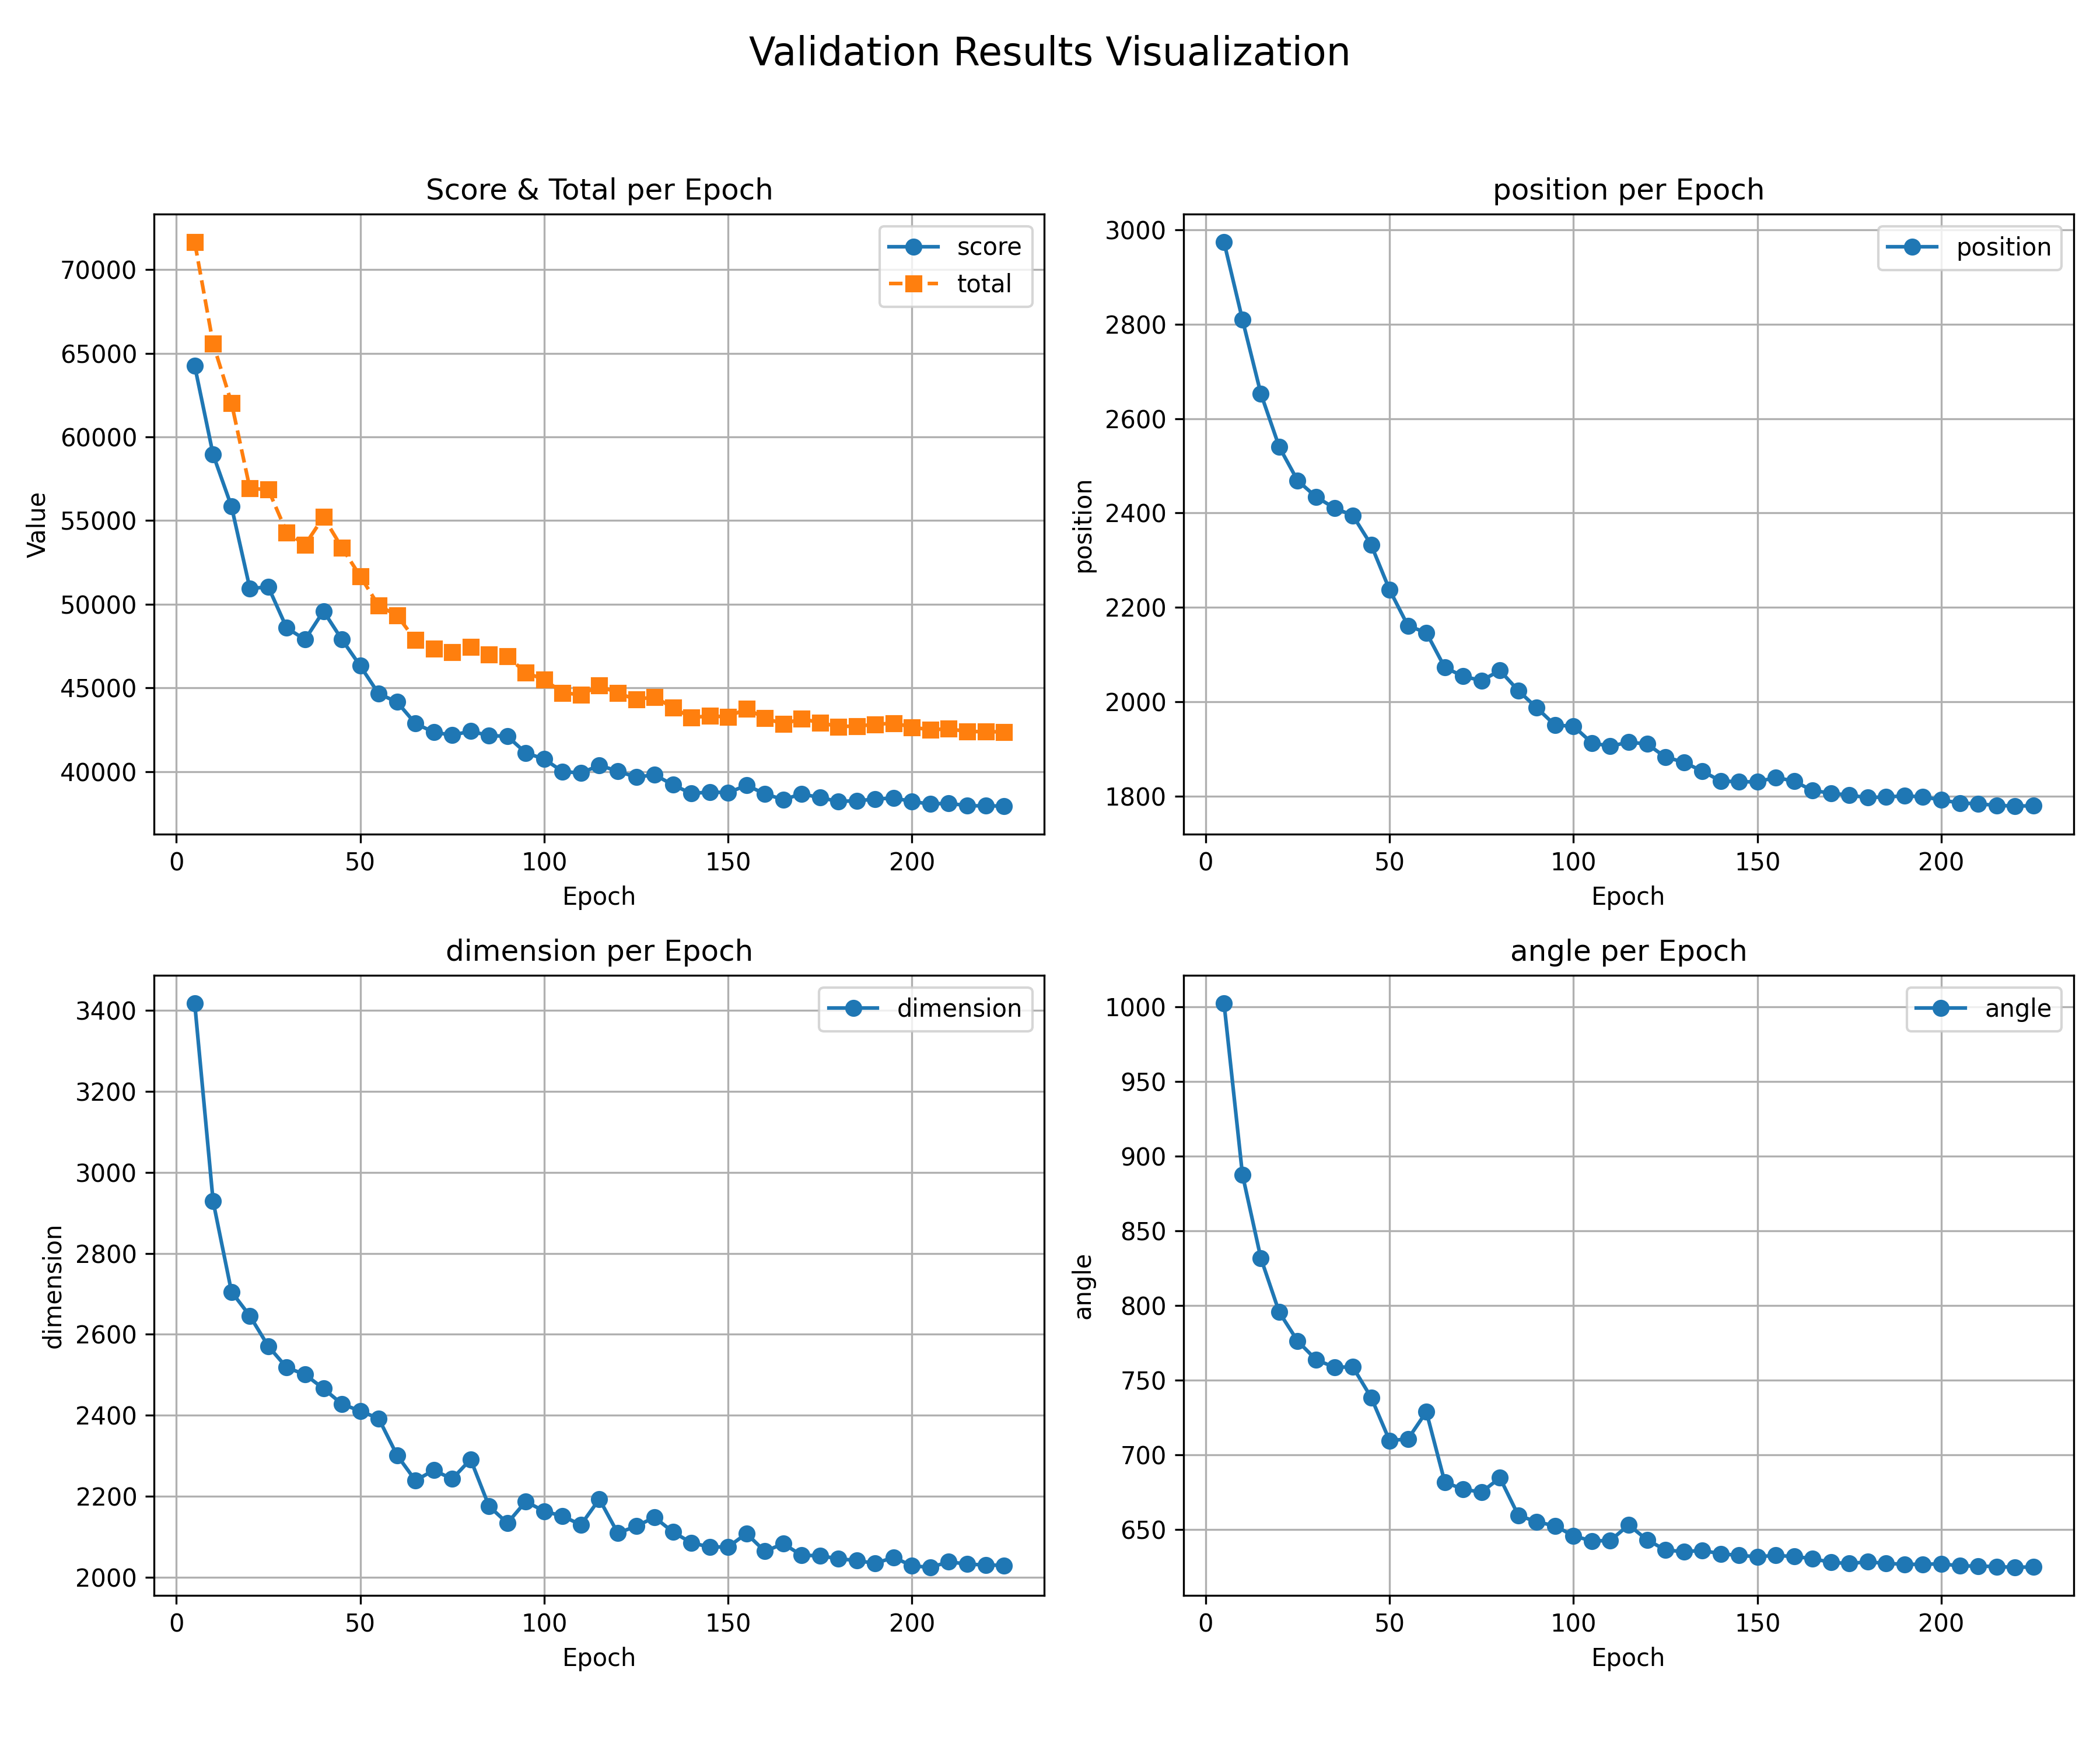

The table this chart was drawn from, first rows:
epoch, total, score, position, dimension, angle
5, 71636, 64243, 2974, 3417, 1002
10, 65572, 58945, 2810, 2929, 887.7
15, 62033, 55843, 2653, 2705, 831.8
20, 56918, 50937, 2540, 2645, 795.6
25, 56855, 51039, 2469, 2571, 776.3
30, 54299, 48583, 2434, 2518, 763.8
35, 53562, 47891, 2411, 2501, 758.8
40, 55211, 49591, 2395, 2466, 759
45, 53393, 47894, 2332, 2428, 738.5
50, 51674, 46317, 2237, 2410, 709.7
55, 49914, 44650, 2161, 2392, 710.8
60, 49337, 44160, 2146, 2301, 729
65, 47861, 42867, 2073, 2239, 681.9
70, 47351, 42356, 2054, 2264, 677.1
75, 47135, 42172, 2045, 2243, 675.2
80, 47456, 42414, 2066, 2291, 684.8
85, 47006, 42147, 2024, 2176, 659.6
90, 46884, 42108, 1987, 2134, 655.3
95, 45908, 41118, 1950, 2187, 652.6
100, 45503, 40746, 1948, 2163, 645.9
105, 44711, 40004, 1913, 2151, 642.5
110, 44589, 39911, 1906, 2129, 642.8
115, 45134, 40374, 1914, 2193, 653.2
120, 44689, 40026, 1910, 2109, 643.3
125, 44307, 39662, 1883, 2126, 636.5
130, 44462, 39806, 1872, 2148, 635.3
135, 43812, 39211, 1853, 2112, 636.2
140, 43234, 38683, 1832, 2085, 633.9
145, 43320, 38783, 1830, 2075, 632.9
150, 43271, 38734, 1830, 2075, 632
155, 43759, 39178, 1840, 2108, 632.8
160, 43197, 38670, 1832, 2064, 632
165, 42844, 38319, 1812, 2083, 630.7
170, 43157, 38668, 1806, 2054, 628.1
175, 42919, 38437, 1802, 2053, 627.4
180, 42688, 38217, 1797, 2046, 628.5
185, 42719, 38252, 1798, 2041, 627.5
190, 42812, 38351, 1800, 2034, 626.9
195, 42899, 38425, 1798, 2049, 626.8
200, 42653, 38206, 1792, 2028, 627.3
205, 42493, 38057, 1785, 2024, 625.8
210, 42556, 38109, 1784, 2038, 625.7
215, 42392, 37954, 1780, 2032, 625.3
220, 42384, 37950, 1779, 2030, 624.9
225, 42370, 37936, 1780, 2029, 625.1
